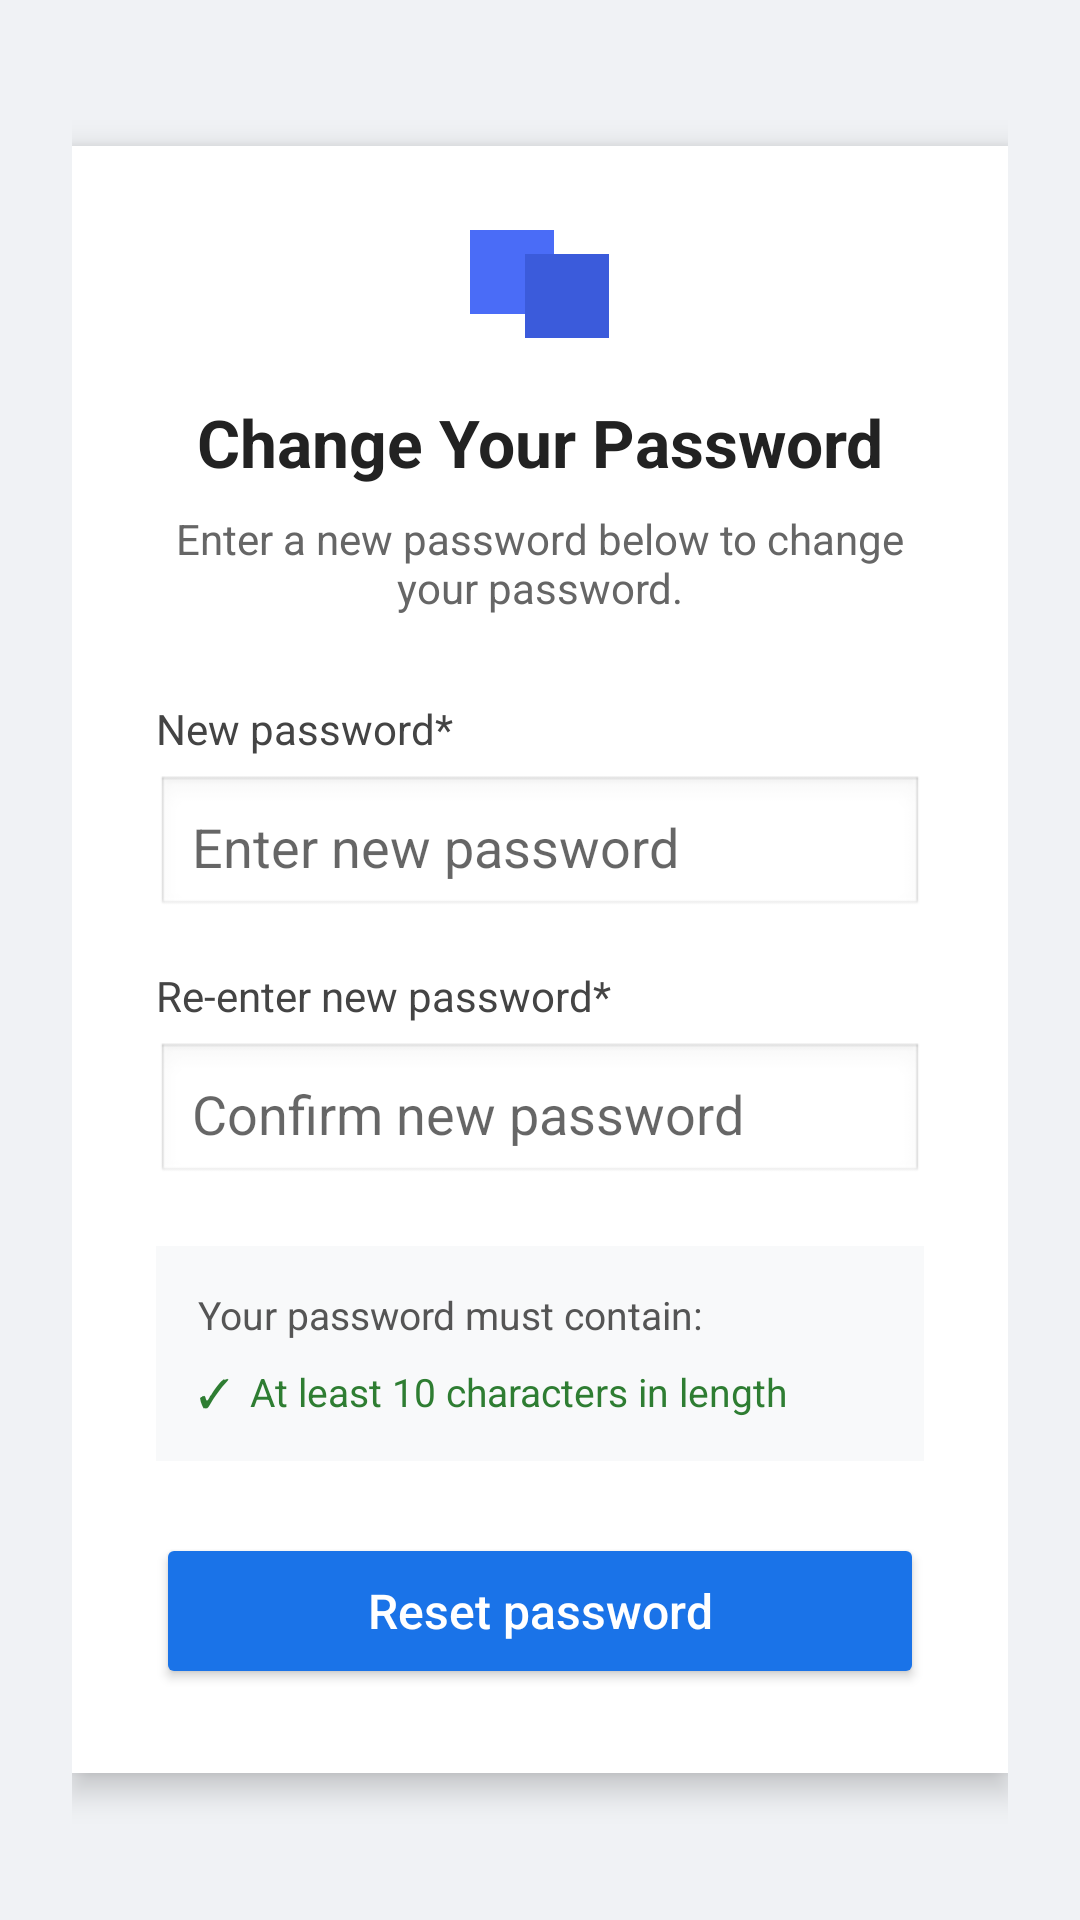

Reconstruct the res/layout file that produces this screen, plus the resources it refers to.
<!-- AndroidManifest.xml: application theme Theme.StudyGuard -->
<!-- res/layout/activity_change_password.xml -->
<?xml version="1.0" encoding="utf-8"?>
<LinearLayout xmlns:android="http://schemas.android.com/apk/res/android"
    android:id="@+id/main"
    android:layout_width="match_parent"
    android:layout_height="match_parent"
    android:orientation="vertical"
    android:gravity="center"
    android:background="#F0F2F5"
    android:padding="24dp">

    
    <LinearLayout
        android:layout_width="match_parent"
        android:layout_height="wrap_content"
        android:orientation="vertical"
        android:background="@android:color/white"
        android:padding="28dp"
        android:elevation="6dp">

        
        <LinearLayout
            android:layout_width="wrap_content"
            android:layout_height="wrap_content"
            android:layout_gravity="center_horizontal"
            android:layout_marginBottom="20dp">

            <View
                android:layout_width="28dp"
                android:layout_height="28dp"
                android:background="#4A6CF7"
                android:layout_marginEnd="-10dp" />

            <View
                android:layout_width="28dp"
                android:layout_height="28dp"
                android:background="#3B5BDB"
                android:layout_marginTop="8dp" />
        </LinearLayout>

        
        <TextView
            android:layout_width="wrap_content"
            android:layout_height="wrap_content"
            android:text="Change Your Password"
            android:textSize="22sp"
            android:textStyle="bold"
            android:textColor="#222222"
            android:layout_gravity="center_horizontal"
            android:layout_marginBottom="8dp" />

        
        <TextView
            android:layout_width="wrap_content"
            android:layout_height="wrap_content"
            android:text="Enter a new password below to change your password."
            android:textSize="14sp"
            android:textColor="#666666"
            android:gravity="center"
            android:layout_marginBottom="28dp" />

        
        <TextView
            android:layout_width="wrap_content"
            android:layout_height="wrap_content"
            android:text="New password*"
            android:textSize="14sp"
            android:textColor="#444444"
            android:layout_marginBottom="6dp" />

        <EditText
            android:id="@+id/etNewPassword"
            android:layout_width="match_parent"
            android:layout_height="48dp"
            android:layout_marginBottom="16dp"
            android:background="@android:drawable/edit_text"
            android:inputType="textPassword"
            android:hint="Enter new password"
            android:autofillHints="password"
            android:padding="12dp" />

        
        <TextView
            android:layout_width="wrap_content"
            android:layout_height="wrap_content"
            android:text="Re-enter new password*"
            android:textSize="14sp"
            android:textColor="#444444"
            android:layout_marginBottom="6dp" />

        <EditText
            android:id="@+id/etConfirmPassword"
            android:layout_width="match_parent"
            android:layout_height="48dp"
            android:inputType="textPassword"
            android:background="@android:drawable/edit_text"
            android:hint="Confirm new password"
            android:autofillHints="password"
            android:padding="12dp"
            android:layout_marginBottom="20dp" />

        
        <LinearLayout
            android:layout_width="match_parent"
            android:layout_height="wrap_content"
            android:orientation="vertical"
            android:background="#F8F9FA"
            android:padding="14dp"
            android:layout_marginBottom="24dp">

            <TextView
                android:layout_width="wrap_content"
                android:layout_height="wrap_content"
                android:text="Your password must contain:"
                android:textSize="13sp"
                android:textColor="#555555"
                android:layout_marginBottom="8dp" />

            <TextView
                android:id="@+id/tvRequirement"
                android:layout_width="wrap_content"
                android:layout_height="wrap_content"
                android:text="✓  At least 10 characters in length"
                android:textSize="13sp"
                android:textColor="#2E7D32" />
        </LinearLayout>

        
        <Button
            android:id="@+id/btnResetPassword"
            android:layout_width="match_parent"
            android:layout_height="52dp"
            android:text="Reset password"
            android:textColor="#FFFFFF"
            android:textSize="16sp"
            android:backgroundTint="#1A73E8"
            android:textAllCaps="false" />

    </LinearLayout>

</LinearLayout>
<!-- resources referenced by this layout -->
<resources>
  <style name="Theme.StudyGuard" parent="Theme.MaterialComponents.DayNight.DarkActionBar">
          
          <item name="colorPrimary">@color/purple_500</item>
          <item name="colorPrimaryVariant">@color/purple_700</item>
          <item name="colorOnPrimary">@color/white</item>
          
          <item name="colorSecondary">@color/teal_200</item>
          <item name="colorSecondaryVariant">@color/teal_700</item>
          <item name="colorOnSecondary">@color/black</item>
          
          <item name="android:statusBarColor">?attr/colorPrimaryVariant</item>
          
      </style>
  <!-- not gathered from this repository: default colours our renderer supplied (Android Studio template values) -->
  <color name="purple_500">#FF6200EE</color>
  <color name="purple_700">#FF3700B3</color>
  <color name="teal_200">#FF03DAC5</color>
  <color name="teal_700">#FF018786</color>
  <color name="black">#FF000000</color>
  <color name="white">#FFFFFFFF</color>
</resources>
